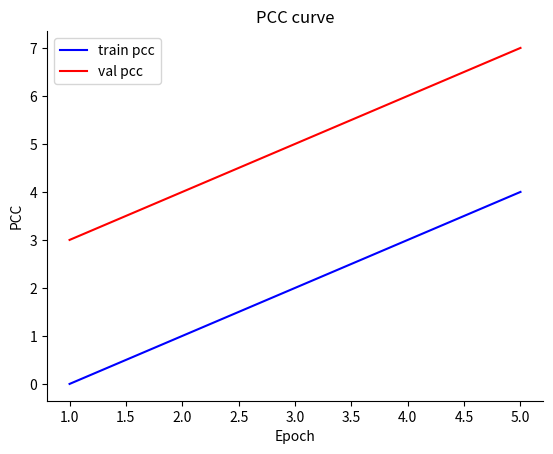

Python code for this plot:
import numpy as np
import os
import matplotlib.pyplot as plt

def make_dir(path):
    if not os.path.exists(path):
        os.makedirs(path)

def draw_loss(epoch_train:int,loss_train:list,epoch_test:int,loss_test,save_path:str):

    plt.figure()

    # 去除顶部和右边框框
    ax = plt.axes()
    ax.spines['top'].set_visible(False)
    ax.spines['right'].set_visible(False)

    plt.xlabel('Epoch')
    plt.ylabel('Loss')

    # plt.plot(x_train_loss, y_train_loss, linewidth=1, linestyle="solid", label="train loss")
    plt.plot(range(1,epoch_train+1), loss_train, color='blue', linestyle="solid", label="train loss")
    plt.plot(range(1,epoch_test+1), loss_test, color='red', linestyle="solid", label="val loss")
    plt.legend()

    plt.title('Loss curve')

    save_path = os.path.join(save_path,'training_process')
    make_dir(save_path)
    plt.savefig(os.path.join(save_path,"loss.png"))


def draw_pcc(epoch_train:int,loss_train:list,epoch_test:int,loss_test,save_path:str):

    plt.figure()

    # 去除顶部和右边框框
    ax = plt.axes()
    ax.spines['top'].set_visible(False)
    ax.spines['right'].set_visible(False)

    plt.xlabel('Epoch')
    plt.ylabel('PCC')

    # plt.plot(x_train_loss, y_train_loss, linewidth=1, linestyle="solid", label="train loss")
    plt.plot(range(1,epoch_train+1), loss_train, color='blue', linestyle="solid", label="train pcc")
    plt.plot(range(1,epoch_test+1), loss_test, color='red', linestyle="solid", label="val pcc")
    plt.legend()

    plt.title('PCC curve')

    save_path = os.path.join(save_path,'training_process')
    make_dir(save_path)
    plt.savefig(os.path.join(save_path,"pcc.png"))


if __name__ == '__main__':
    path = './02-combine_with_TCGN/02-add_embedding_layer_based_TCGN/test'
    epoch_train = 5
    epoch_test = 5
    loss_train = list(range(5))
    loss_test = list(range(3,8))
    print(loss_test)
    draw_pcc(int(epoch_train),loss_train,int(epoch_test),loss_test,path)

